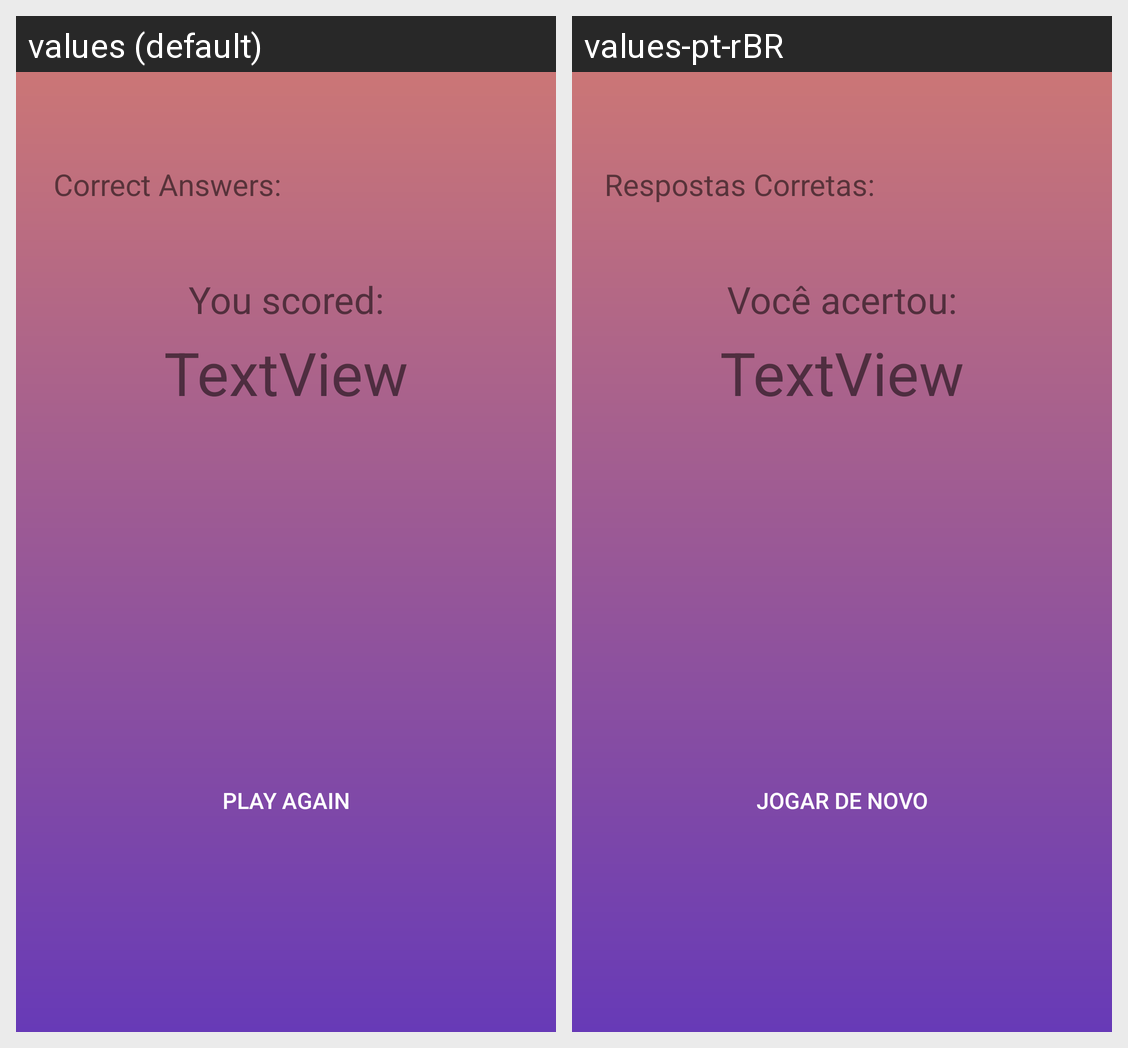

Here is an Android app screen in its default locale and in the app's own translations. Write out the translated-string differences for the strings that appear on this screen.
Android screen res/layout/activity_final_screen.xml rendered under 2 locales, left to right: values (default), values-pt-rBR. Device: Nexus 5 (rendered at 1080×1920; each locale shown at half size, 540×960, under a caption strip naming it); theme AppTheme.
Strings drawn on this screen, with the default value and each locale's value (text and hints the layout hard-codes, and strings that could not be matched under every locale, appear in the picture but are not listed):

resultScore
  values: You scored:
  values-pt-rBR: Você acertou:

buttonPlayAgain
  values: Play Again
  values-pt-rBR: Jogar de novo

correctAnswers
  values: Correct Answers:
  values-pt-rBR: Respostas Corretas:
